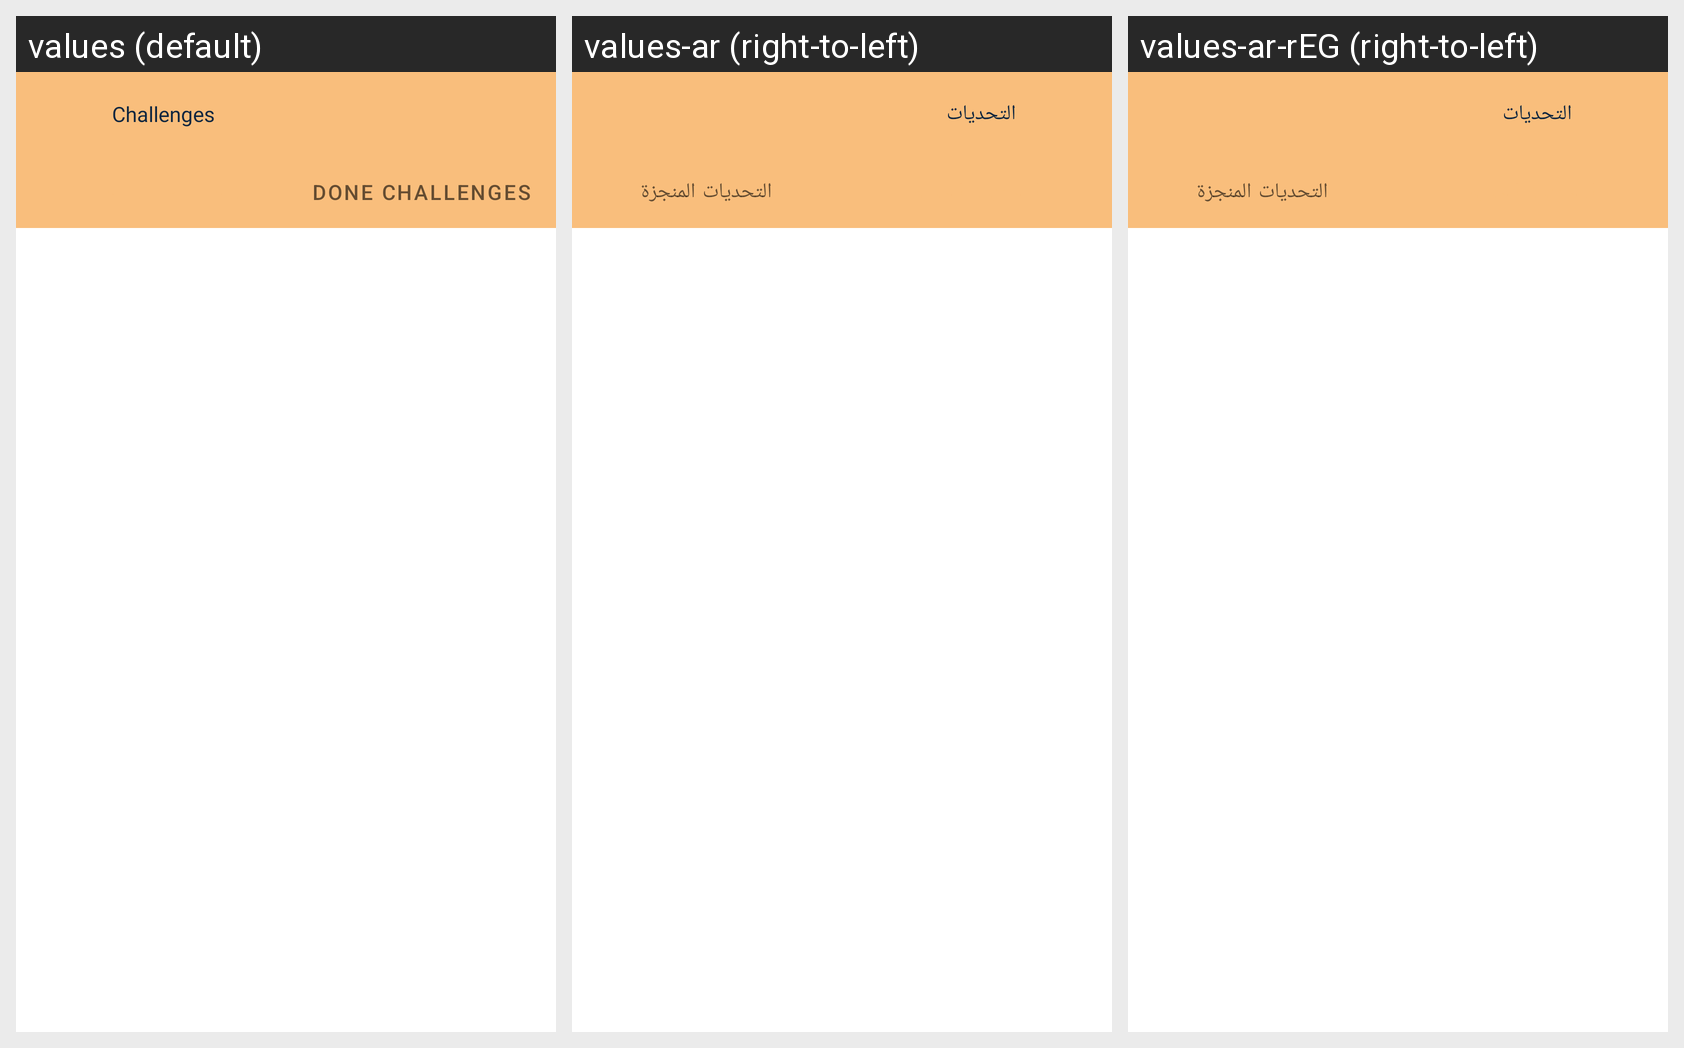

The Android screen above is rendered under several locales of the same app. Produce the string resources it draws, with the default and per-locale values.
Android screen res/layout/fragment_challenges.xml rendered under 3 locales, left to right: values (default), values-ar (right-to-left), values-ar-rEG (right-to-left). Device: Nexus 5 (rendered at 1080×1920; each locale shown at half size, 540×960, under a caption strip naming it); theme AppTheme.
Strings drawn on this screen, with the default value and each locale's value (text and hints the layout hard-codes, and strings that could not be matched under every locale, appear in the picture but are not listed):

challenges
  values: Challenges
  values-ar: التحديات
  values-ar-rEG: التحديات

done_challenges
  values: Done Challenges
  values-ar: التحديات المنجزة
  values-ar-rEG: التحديات المنجزة
